Photos from the image-classification dataset "dataset_cleaned" in the GitHub repository elahemazloomian/traffic-vehicle-classification. Its 8 classes are: ambulance, autobus, kamyun, kamyunet, minibus, savari, taxi, vanet.

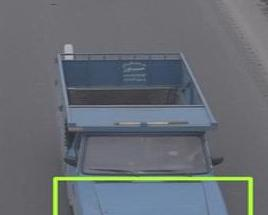
Label: vanet

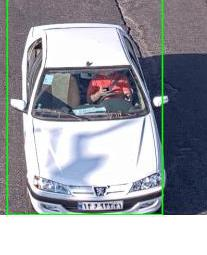
Label: savari

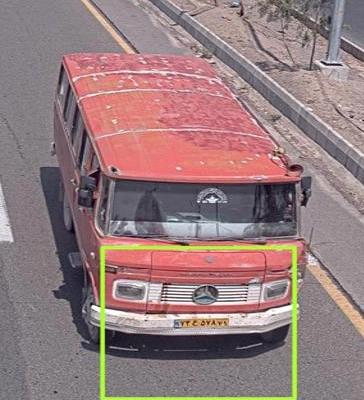
Label: minibus

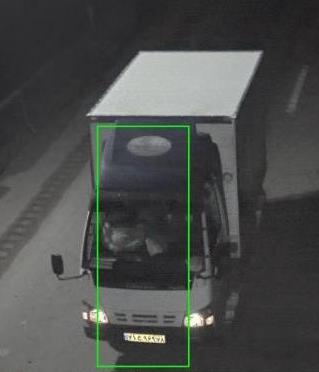
Label: kamyunet

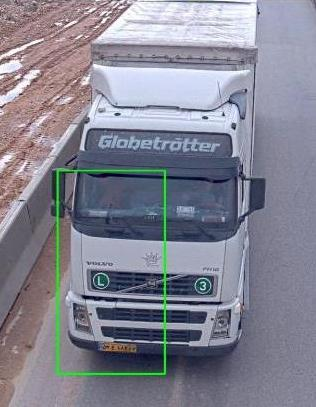
Label: kamyun

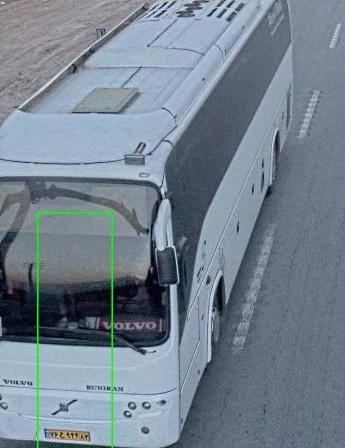
Label: autobus
